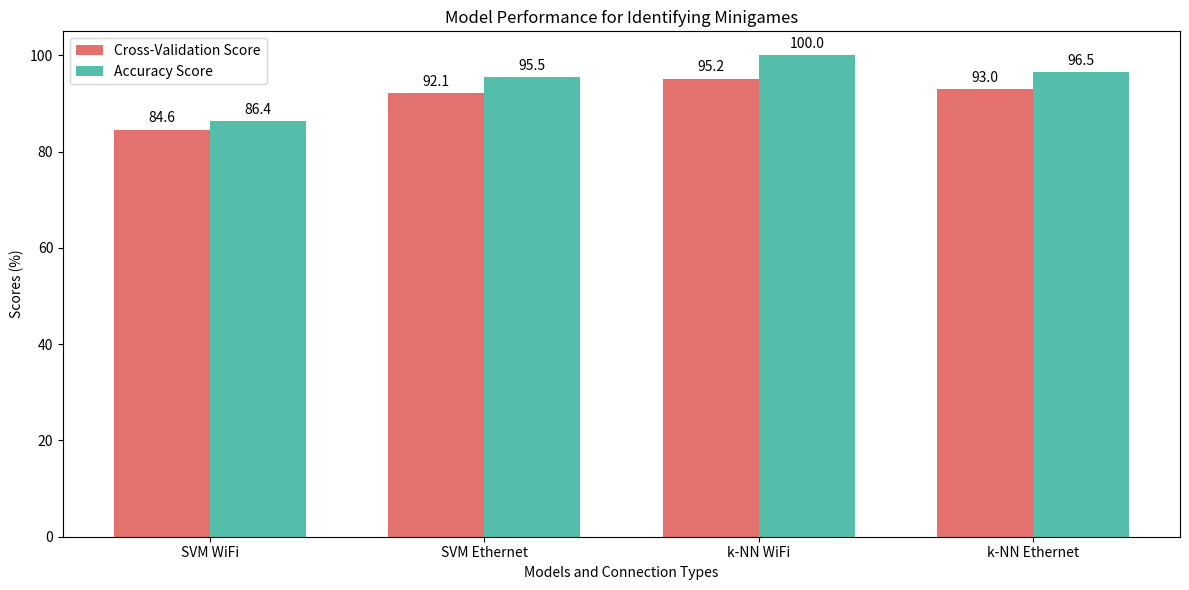

This chart was generated by the following Python code:
import matplotlib.pyplot as plt
import numpy as np

# Data for the fourth question (Identify Minigames)
labels = ['SVM WiFi', 'SVM Ethernet', 'k-NN WiFi', 'k-NN Ethernet']
cross_val_scores = [84.6, 92.1, 95.2, 93.0]
accuracy_scores = [86.4, 95.5, 100.0, 96.5]

x = np.arange(len(labels))  # the label locations
width = 0.35  # the width of the bars

fig, ax = plt.subplots(figsize=(12, 6))

# Bar chart for cross-validation scores
rects1 = ax.bar(x - width/2, cross_val_scores, width, label='Cross-Validation Score', color='#e3716e')
# Bar chart for accuracy scores
rects2 = ax.bar(x + width/2, accuracy_scores, width, label='Accuracy Score', color='#54beaa')

# Add some text for labels, title, and custom x-axis tick labels, etc.
ax.set_xlabel('Models and Connection Types')
ax.set_ylabel('Scores (%)')
ax.set_title('Model Performance for Identifying Minigames')
ax.set_xticks(x)
ax.set_xticklabels(labels)
ax.legend()

# Attach a text label above each bar in rects1 and rects2, displaying its height
def autolabel(rects):
    """Attach a text label above each bar in *rects*, displaying its height."""
    for rect in rects:
        height = rect.get_height()
        ax.annotate('{}'.format(height),
                    xy=(rect.get_x() + rect.get_width() / 2, height),
                    xytext=(0, 3),  # 3 points vertical offset
                    textcoords="offset points",
                    ha='center', va='bottom')

autolabel(rects1)
autolabel(rects2)

fig.tight_layout()

# Save the plot as an image file
plt.savefig('question4_minigames_identification.png')

plt.show()
